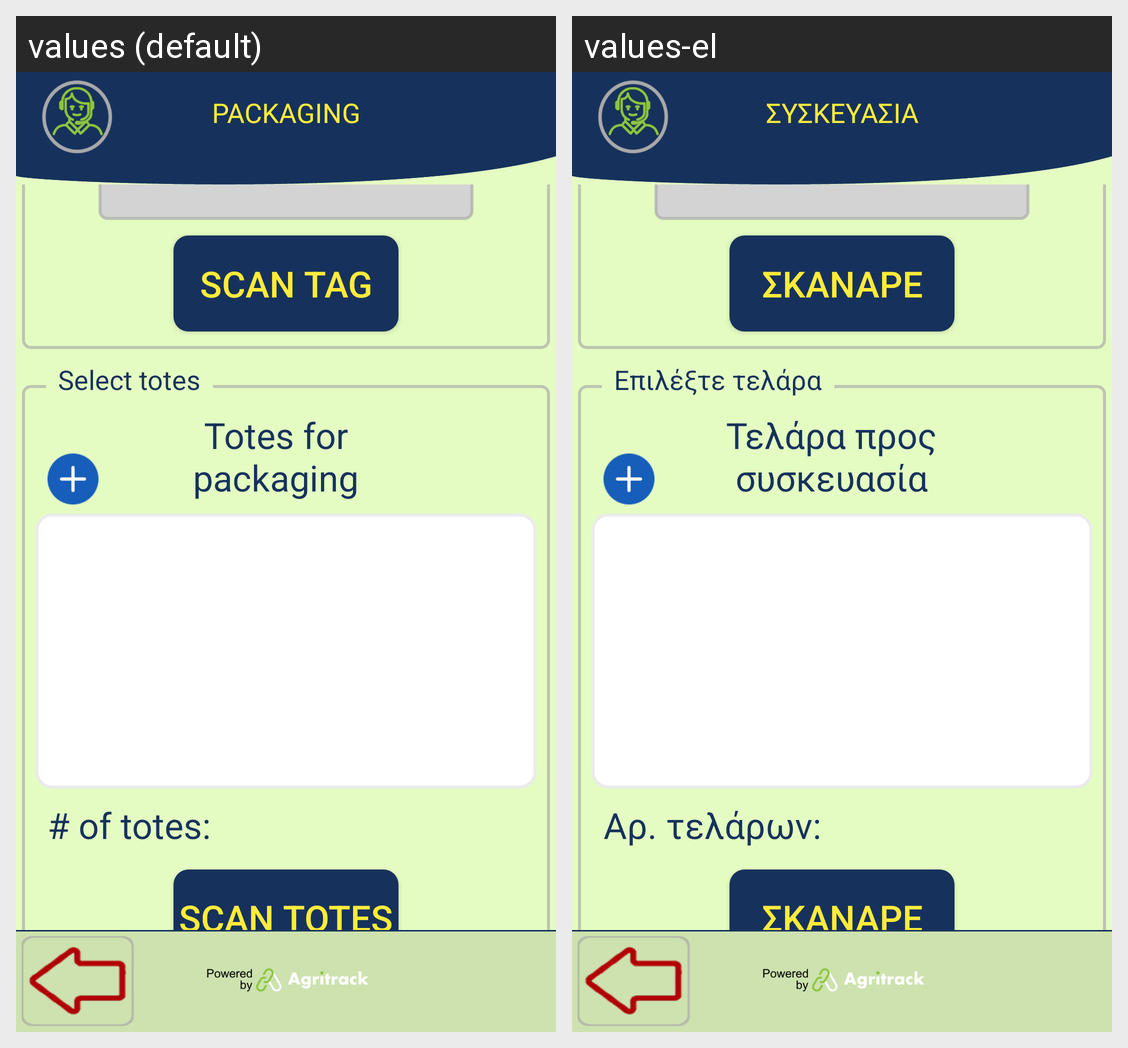

For this localized Android screen grid, give each drawn string resource with its value in every locale shown.
Android screen res/layout/activity_packaging_start.xml rendered under 2 locales, left to right: values (default), values-el. Device: Nexus 5 (rendered at 1080×1920; each locale shown at half size, 540×960, under a caption strip naming it); theme FishTrack.
Strings drawn on this screen, with the default value and each locale's value (text and hints the layout hard-codes, and strings that could not be matched under every locale, appear in the picture but are not listed):

title_package
  values: PACKAGING
  values-el: ΣΥΣΚΕΥΑΣΙΑ

scan_tag
  values: Scan tag
  values-el: Σκάναρε

totes_for_package
  values: Totes for packaging
  values-el: Τελάρα προς συσκευασία

scan_totes
  values: Scan Totes
  values-el: Σκάναρε

number_of_totes
  values: # of totes:
  values-el: Αρ. τελάρων:

select_totes
  values: Select totes
  values-el: Επιλέξτε τελάρα
